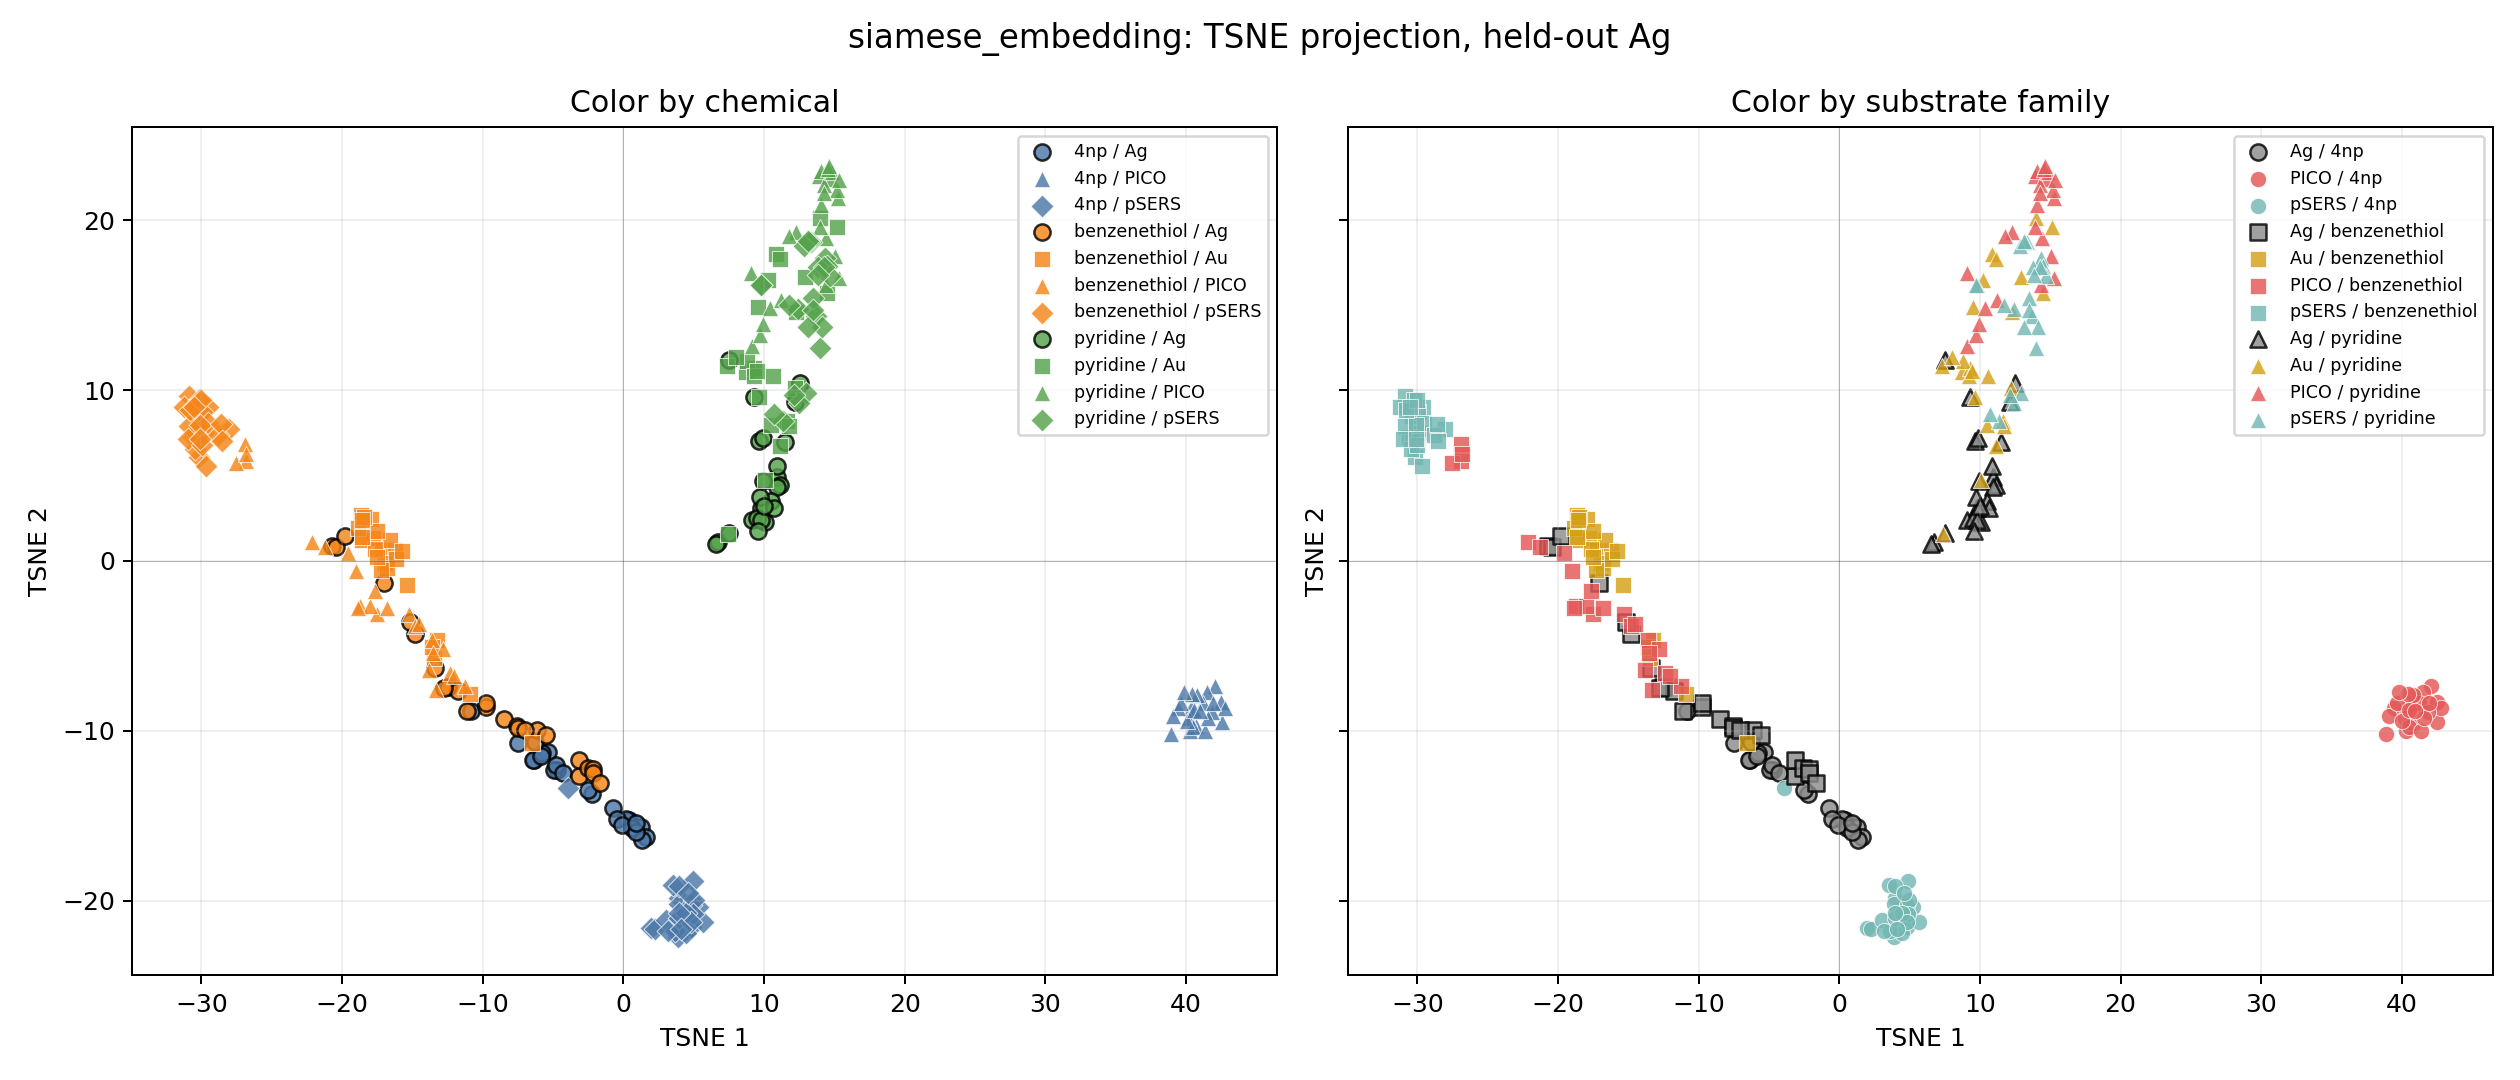

Values plotted in this chart, from the file beside it:
x1, x2, label, substrate
4.837, -21.53, 4np, pSERS
3.912, -22.09, 4np, pSERS
4.914, -18.81, 4np, pSERS
1.944, -21.61, 4np, pSERS
3.983, -19.83, 4np, pSERS
5.66, -21.23, 4np, pSERS
5.265, -20.35, 4np, pSERS
4.442, -21.87, 4np, pSERS
2.263, -21.66, 4np, pSERS
3.922, -20.18, 4np, pSERS
3.009, -21.11, 4np, pSERS
3.642, -21.78, 4np, pSERS
3.534, -19.09, 4np, pSERS
-3.912, -13.34, 4np, pSERS
3.957, -21.01, 4np, pSERS
3.933, -19.09, 4np, pSERS
4.807, -20.23, 4np, pSERS
4.992, -19.97, 4np, pSERS
4.919, -20.76, 4np, pSERS
4.462, -20.72, 4np, pSERS
4.622, -19.53, 4np, pSERS
3.202, -21.78, 4np, pSERS
4.828, -21.25, 4np, pSERS
3.958, -20.71, 4np, pSERS
4.096, -21.66, 4np, pSERS
-28.03, 7.747, benzenethiol, pSERS
-29.56, 9.022, benzenethiol, pSERS
-30.19, 6.103, benzenethiol, pSERS
-30.89, 9.67, benzenethiol, pSERS
-29.66, 5.541, benzenethiol, pSERS
-29.8, 7.517, benzenethiol, pSERS
-30.62, 7.286, benzenethiol, pSERS
-30.35, 7.254, benzenethiol, pSERS
-30.35, 8.503, benzenethiol, pSERS
-30.47, 6.562, benzenethiol, pSERS
-31.21, 9.038, benzenethiol, pSERS
-29.93, 8.725, benzenethiol, pSERS
-30.89, 7.928, benzenethiol, pSERS
-29.53, 8.108, benzenethiol, pSERS
-30.08, 7.955, benzenethiol, pSERS
-30.2, 9.405, benzenethiol, pSERS
-28.83, 7.397, benzenethiol, pSERS
-30.8, 8.865, benzenethiol, pSERS
-28.6, 8.045, benzenethiol, pSERS
-30.05, 9.449, benzenethiol, pSERS
-30.98, 7.136, benzenethiol, pSERS
-28.54, 7.043, benzenethiol, pSERS
-30, 6.768, benzenethiol, pSERS
-30.53, 9.029, benzenethiol, pSERS
-30.1, 7.143, benzenethiol, pSERS
13.35, 18.73, pyridine, pSERS
13.69, 14.35, pyridine, pSERS
13.23, 18.73, pyridine, pSERS
13.97, 12.47, pyridine, pSERS
14.33, 17.76, pyridine, pSERS
14.1, 13.75, pyridine, pSERS
14.5, 17.31, pyridine, pSERS
13.81, 17.26, pyridine, pSERS
12.84, 18.46, pyridine, pSERS
12.95, 9.843, pyridine, pSERS
... 215 more rows
